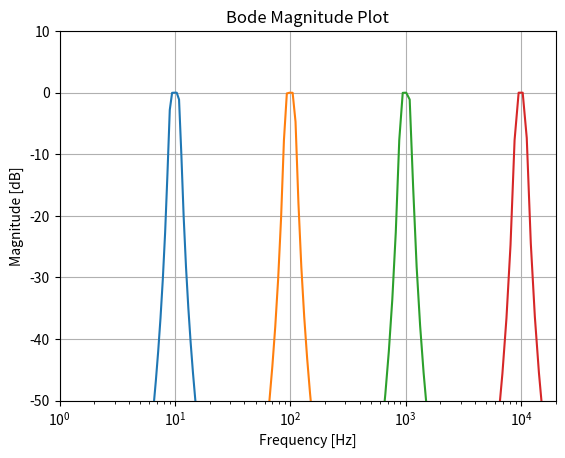

Recreate this plot in Python.
import numpy as np
import matplotlib.pyplot as plt
import scipy.signal as signal # type: ignore

fc = [10, 100, 1000, 10000]  # Cutoff frequencies in Hz

# Plot the response
plt.figure()

for frequency in fc:
    # Design a Butterworth low-pass filter
    b, a = signal.butter(4, [frequency*0.9, frequency*1.1], 'band', analog=True)
    w, h = signal.freqs(b, a)
    plt.semilogx(w, 20 * np.log10(abs(h)))


# Plot the response
plt.title('Bode Magnitude Plot')
plt.xlabel('Frequency [Hz]')
plt.ylabel('Magnitude [dB]')
plt.xlim(1, 20000)
plt.ylim(-50, 10)
plt.grid()
plt.show()
